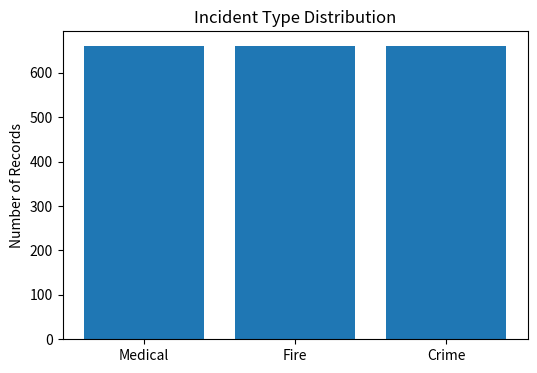
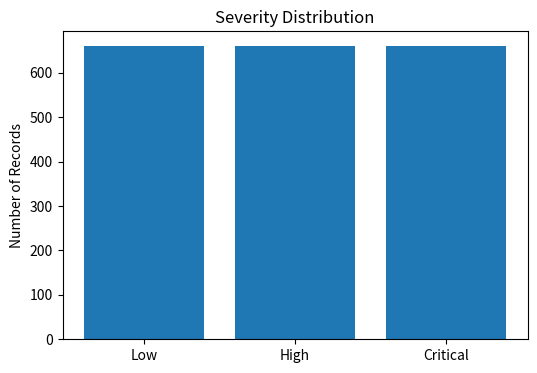

These charts were generated, in order, by the following Python code:
import matplotlib
matplotlib.use("Agg")
import matplotlib.pyplot as plt

types = ["Medical", "Fire", "Crime"]
type_counts = [660, 660, 660]

plt.figure(figsize=(6,4))
plt.bar(types, type_counts)
plt.title("Incident Type Distribution")
plt.ylabel("Number of Records")
plt.savefig("incident_type_distribution.png", dpi=300)
plt.close()

severity = ["Low", "High", "Critical"]
severity_counts = [660, 660, 660]

plt.figure(figsize=(6,4))
plt.bar(severity, severity_counts)
plt.title("Severity Distribution")
plt.ylabel("Number of Records")
plt.savefig("severity_distribution.png", dpi=300)
plt.close()

print("Charts created")
